Run: headless pygame with SDL's dummy video driver; simulated clock (each Clock.tick advances the game by its frame time, no real sleeping); random seed 0; keys injected as events and as key.get_pressed() state; mouse plan: one left click at the window centre at the start of phase 2, then a move to the lower-right quarter at the start of phase 3.
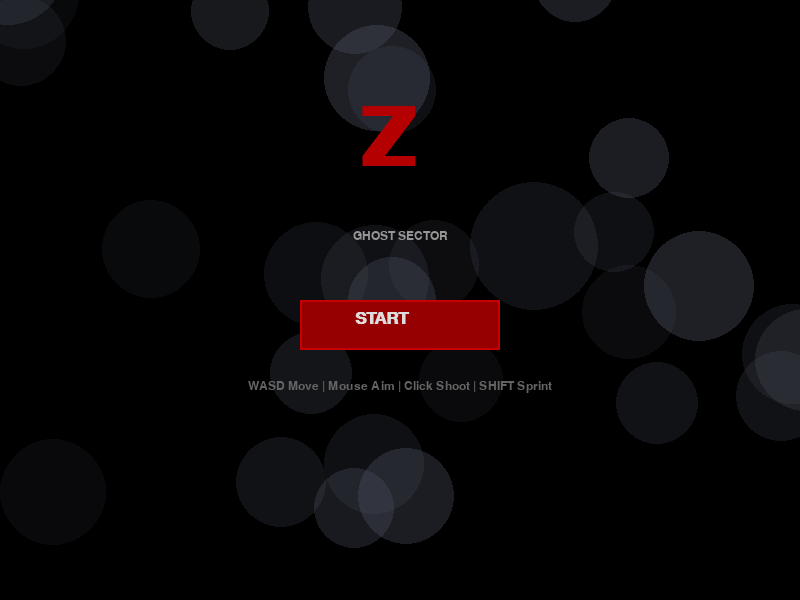
Frame 1 of 3 · flips 1–60 · no input
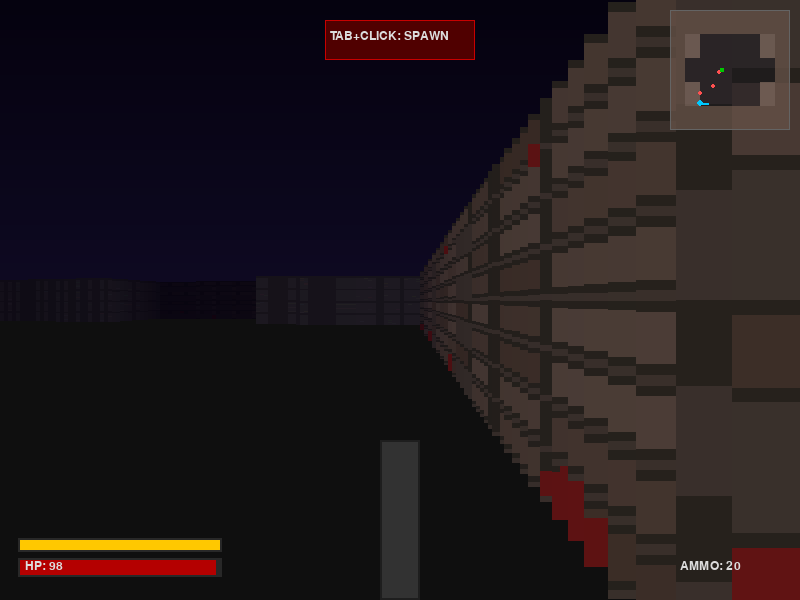
Frame 2 of 3 · flips 61–180 · clicked the window centre · tapped SPACE, RETURN · held RIGHT (→), D
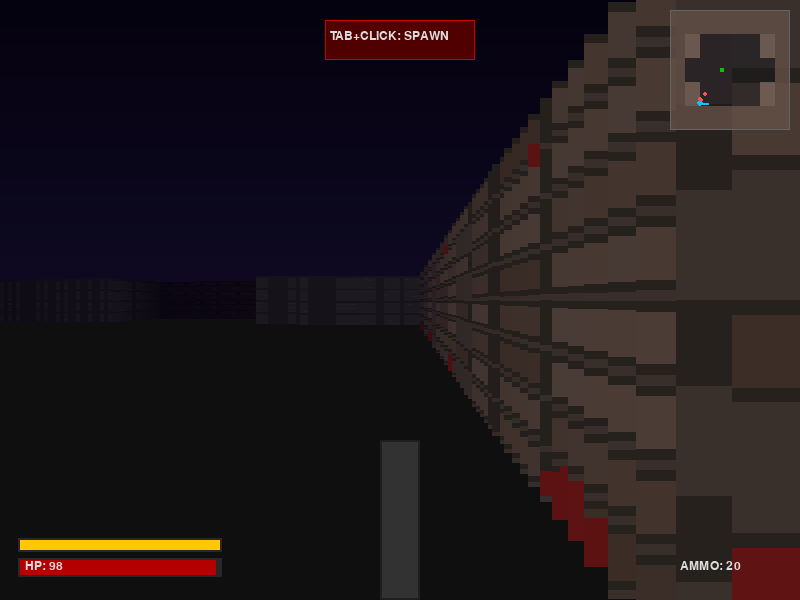
Frame 3 of 3 · flips 181–300 · moved the mouse to the lower-right quarter · held DOWN (↓), S

The pygame program that drew these frames:

import pygame
import math
import random
from pygame.locals import *

pygame.init()
WIDTH, HEIGHT = 800, 600
screen = pygame.display.set_mode((WIDTH, HEIGHT), pygame.DOUBLEBUF)
pygame.display.set_caption("Z: GHOST SECTOR")
clock = pygame.time.Clock()

RED, WHITE, YELLOW, BLACK, CYAN, GREEN = (180,0,0),(220,220,220),(255,200,0),(0,0,0),(0,255,255),(0,200,0)

def get_font(size, bold=False):
    return pygame.font.SysFont(pygame.font.get_default_font(), size, bold=bold)

font_lg, font_md, font_sm = get_font(120, True), get_font(25, True), get_font(18)

MAP = [
    [1,1,1,1,1,1,1,1],
    [1,2,0,0,0,0,2,1],
    [1,0,0,0,0,0,0,1],
    [1,2,0,0,0,0,2,1],
    [1,1,1,1,1,1,1,1]
]
TILE = 200

# --- Procedural wall textures ---
TEX_SIZE = 64

def generate_wall_texture(wall_type):
    surf = pygame.Surface((TEX_SIZE, TEX_SIZE))
    if wall_type == 1:
        surf.fill((60, 50, 45))
        for row in range(0, TEX_SIZE, 8):
            offset = 16 if (row // 8) % 2 else 0
            for col in range(0, TEX_SIZE, 16):
                r = random.randint(-10, 10)
                color = (70+r, 55+r, 48+r)
                pygame.draw.rect(surf, color, (col+offset, row, 15, 7))
                pygame.draw.rect(surf, (40,35,30), (col+offset, row, 15, 7), 1)
        for _ in range(3):
            bx, by = random.randint(0, TEX_SIZE-1), random.randint(0, TEX_SIZE-1)
            pygame.draw.circle(surf, (100, 20, 20), (bx, by), random.randint(2, 5))
    else:
        surf.fill((80, 75, 70))
        for y in range(TEX_SIZE):
            for x in range(TEX_SIZE):
                if random.random() < 0.05:
                    surf.set_at((x, y), (90+random.randint(-10,10), 85+random.randint(-10,10), 78+random.randint(-10,10)))
        for i in range(0, TEX_SIZE, 16):
            pygame.draw.line(surf, (60,55,50), (i, 0), (i, TEX_SIZE), 2)
            pygame.draw.line(surf, (60,55,50), (0, i), (TEX_SIZE, i), 2)
    return surf

wall_textures = {1: generate_wall_texture(1), 2: generate_wall_texture(2)}

class Smoke:
    def __init__(self):
        self.reset(); self.y = random.randint(0, HEIGHT)
    def reset(self):
        self.x, self.y = random.randint(0, WIDTH), HEIGHT + random.randint(10, 100)
        self.size, self.growth, self.alpha = random.randint(15, 30), random.uniform(0.3, 0.6), random.randint(70, 140)
        self.vel_y, self.vel_x = random.uniform(0.8, 2.0), random.uniform(-0.4, 0.4)
    def update(self):
        self.y -= self.vel_y; self.x += self.vel_x; self.size += self.growth; self.alpha -= 0.7
        if self.alpha <= 0: self.reset()
    def draw(self, surf):
        s = pygame.Surface((int(self.size*2), int(self.size*2)), pygame.SRCALPHA)
        pygame.draw.circle(s, (80, 85, 100, int(max(0, self.alpha))), (int(self.size), int(self.size)), int(self.size))
        surf.blit(s, (self.x - self.size, self.y - self.size))

class Pickup:
    def __init__(self, kind):
        self.kind = kind
        self.reset()
    def reset(self):
        while True:
            self.tx, self.ty = random.randint(1, 6), random.randint(1, 3)
            if MAP[self.ty][self.tx] == 0:
                self.x, self.y = self.tx * TILE + TILE//2, self.ty * TILE + TILE//2
                break

class Ghost:
    def __init__(self):
        self.x = random.randint(400, 1000)
        self.y = random.randint(400, 800)
        self.hp, self.pulse = 2, 0
    def update(self, px, py):
        self.pulse += 0.1
        dx, dy = px - self.x, py - self.y
        dist = math.sqrt(dx**2 + dy**2)
        if dist > 35:
            self.x += (dx/dist) * 2.2 + random.uniform(-1, 1)
            self.y += (dy/dist) * 2.2 + random.uniform(-1, 1)
        return dist

def render_minimap(surf, px, py, pa, ghosts, pickups):
    mm_size, mm_x, mm_y = 120, WIDTH - 130, 10
    mm_surf = pygame.Surface((mm_size, mm_size), pygame.SRCALPHA)
    mm_surf.fill((0, 0, 0, 160))
    rows, cols = len(MAP), len(MAP[0])
    cw, ch = mm_size / cols, mm_size / rows
    for r in range(rows):
        for c in range(cols):
            if MAP[r][c] > 0:
                color = (100, 80, 70, 200) if MAP[r][c] == 1 else (120, 100, 90, 200)
                pygame.draw.rect(mm_surf, color, (c*cw, r*ch, cw, ch))
            else:
                pygame.draw.rect(mm_surf, (20, 20, 30, 100), (c*cw, r*ch, cw, ch))
    world_w, world_h = cols * TILE, rows * TILE
    ppx = (px / world_w) * mm_size
    ppy = (py / world_h) * mm_size
    pygame.draw.circle(mm_surf, (0, 200, 255), (int(ppx), int(ppy)), 3)
    ex, ey = ppx + math.cos(pa)*8, ppy + math.sin(pa)*8
    pygame.draw.line(mm_surf, (0, 200, 255), (int(ppx), int(ppy)), (int(ex), int(ey)), 2)
    for g in ghosts:
        gx = (g.x / world_w) * mm_size
        gy = (g.y / world_h) * mm_size
        pygame.draw.circle(mm_surf, (255, 80, 80), (int(gx), int(gy)), 2)
    for p in pickups:
        pkx = (p.x / world_w) * mm_size
        pky = (p.y / world_h) * mm_size
        color = CYAN if p.kind == "ammo" else GREEN
        pygame.draw.rect(mm_surf, color, (int(pkx)-2, int(pky)-2, 4, 4))
    pygame.draw.rect(mm_surf, (100, 100, 100), (0, 0, mm_size, mm_size), 1)
    surf.blit(mm_surf, (mm_x, mm_y))

def play():
    px, py, pa, ph = 400.0, 300.0, 0.0, 0.0
    hp, ammo, stamina = 100.0, 20, 100.0
    ghosts = [Ghost() for _ in range(3)]
    pickups = [Pickup("ammo"), Pickup("health")]
    recoil, muzzle, hurt = 0, 0, 0
    spawn_btn = pygame.Rect(WIDTH//2 - 75, 20, 150, 40)

    while True:
        clock.tick(60)
        keys = pygame.key.get_pressed()
        tab_held = keys[K_TAB]

        for e in pygame.event.get():
            if e.type == QUIT: return "quit"
            if e.type == MOUSEBUTTONDOWN and e.button == 1:
                if tab_held and spawn_btn.collidepoint(e.pos):
                    ghosts.append(Ghost())
                elif not tab_held and ammo > 0:
                    ammo -= 1; recoil = 25; muzzle = 5
                    for g in ghosts:
                        angle = math.atan2(g.y - py, g.x - px) - pa
                        while angle < -math.pi: angle += 2*math.pi
                        while angle > math.pi: angle -= 2*math.pi
                        if abs(angle) < 0.2: g.hp -= 1

        is_sprinting = keys[K_LSHIFT] and stamina > 0 and (keys[K_w] or keys[K_s])
        speed = 7.0 if is_sprinting else 4.0
        if is_sprinting: stamina -= 1.0
        elif stamina < 100: stamina += 0.5

        if not tab_held:
            pygame.mouse.set_visible(False); pygame.event.set_grab(True)
            pa += pygame.mouse.get_rel()[0] * 0.003
            dx, dy = 0, 0
            if keys[K_w]: dx += math.cos(pa)*speed; dy += math.sin(pa)*speed
            if keys[K_s]: dx -= math.cos(pa)*speed; dy -= math.sin(pa)*speed
            if keys[K_a]: dx += math.sin(pa)*speed; dy -= math.cos(pa)*speed
            if keys[K_d]: dx -= math.sin(pa)*speed; dy += math.cos(pa)*speed

            if MAP[int(py)//TILE][int(px+dx)//TILE] == 0: px += dx
            elif keys[K_SPACE] and ph < 100: ph += 5
            if MAP[int(py+dy)//TILE][int(px)//TILE] == 0: py += dy
            elif keys[K_SPACE] and ph < 100: ph += 5
            if not keys[K_SPACE] and ph > 0: ph -= 10
            ph = max(0, ph)
        else:
            pygame.mouse.set_visible(True); pygame.event.set_grab(False); pygame.mouse.get_rel()

        for g in ghosts: g.update(px, py)
        for p in pickups:
            if math.sqrt((px-p.x)**2 + (py-p.y)**2) < 50:
                if p.kind == "ammo": ammo += 10
                else: hp = min(100, hp + 30)
                p.reset()

        # --- Render ---
        screen.fill((5, 2, 15))
        # Sky gradient
        for y in range(HEIGHT//2):
            t = y / (HEIGHT//2)
            r = int(5 + t * 10)
            g_c = int(2 + t * 8)
            b = int(15 + t * 20)
            pygame.draw.line(screen, (r, g_c, b), (0, y), (WIDTH, y))
        # Ground
        pygame.draw.rect(screen, (15, 15, 15), (0, HEIGHT//2 + ph, WIDTH, HEIGHT//2))

        z_buf = [2000] * WIDTH
        for x in range(0, WIDTH, 4):
            ray_a = (pa - 0.6) + (x/WIDTH)*1.2
            cos_a, sin_a = math.cos(ray_a), math.sin(ray_a)
            for d in range(10, 1200, 8):
                rx, ry = px + cos_a*d, py + sin_a*d
                tx, ty = int(rx)//TILE, int(ry)//TILE
                if 0 <= ty < len(MAP) and 0 <= tx < len(MAP[0]) and MAP[ty][tx] > 0:
                    wall_type = MAP[ty][tx]
                    h = int(40000/(d+1))
                    # Texture sampling
                    hit_x = rx % TILE
                    hit_y = ry % TILE
                    tex_x = int((hit_x / TILE) * TEX_SIZE) % TEX_SIZE
                    if abs(hit_x) < 2 or abs(hit_x - TILE) < 2:
                        tex_x = int((hit_y / TILE) * TEX_SIZE) % TEX_SIZE
                    # Distance shading
                    shade = max(0.1, 1.0 - d / 1200)
                    fog_r = int(5 * (1 - shade))
                    fog_g = int(2 * (1 - shade))
                    fog_b = int(15 * (1 - shade))
                    tex = wall_textures[wall_type]
                    wall_top = HEIGHT//2 - h//2 + ph
                    for sy in range(max(0, wall_top), min(HEIGHT, wall_top + h)):
                        tex_y = int(((sy - wall_top) / h) * TEX_SIZE) % TEX_SIZE
                        tc = tex.get_at((tex_x, tex_y))
                        cr = int(tc[0] * shade) + fog_r
                        cg = int(tc[1] * shade) + fog_g
                        cb = int(tc[2] * shade) + fog_b
                        for px_off in range(4):
                            if x + px_off < WIDTH:
                                screen.set_at((x + px_off, sy), (min(255,cr), min(255,cg), min(255,cb)))
                    for i in range(4):
                        if x+i < WIDTH: z_buf[x+i] = d
                    break

        # Draw ghosts/pickups
        for obj in ghosts + pickups:
            dist = math.sqrt((px-obj.x)**2 + (py-obj.y)**2)
            angle = math.atan2(obj.y - py, obj.x - px) - pa
            while angle < -math.pi: angle += 2*math.pi
            while angle > math.pi: angle -= 2*math.pi
            if abs(angle) < 1.0 and dist > 10:
                sx = int((0.5 * (angle/0.6) + 0.5) * WIDTH)
                size = int(18000/(dist+1))
                if 0 <= sx < WIDTH and dist < z_buf[sx]:
                    y_pos = HEIGHT//2 + ph
                    if isinstance(obj, Ghost):
                        if dist < 45: hp -= 0.5; hurt = 5
                        p_val = abs(math.sin(obj.pulse)) * 50
                        glow = pygame.Surface((size*2, size*2), pygame.SRCALPHA)
                        for r in range(size, 0, -2):
                            alpha = int(80 * (r / size))
                            pygame.draw.circle(glow, (100, 180, 255, alpha), (size, size), r)
                        screen.blit(glow, (sx - size, y_pos - size))
                        pygame.draw.ellipse(screen, (int(150+p_val), 200, 255), (sx-size//2, y_pos-size//2, size, size))
                    else:
                        color = CYAN if obj.kind == "ammo" else GREEN
                        pygame.draw.rect(screen, color, (sx-size//4, y_pos+size//4, size//2, size//2))

        ghosts = [g for g in ghosts if g.hp > 0]
        if len(ghosts) < 3: ghosts.append(Ghost())

        # Gun
        gun_y = HEIGHT - 160 + recoil + ph
        pygame.draw.rect(screen, (30, 30, 30), (WIDTH//2-20, gun_y, 40, 160))
        pygame.draw.rect(screen, (50, 50, 50), (WIDTH//2-18, gun_y+2, 36, 156))
        if muzzle > 0:
            flash = pygame.Surface((80, 80), pygame.SRCALPHA)
            for r in range(40, 0, -3):
                alpha = int(200 * (r / 40))
                pygame.draw.circle(flash, (255, 200, 50, alpha), (40, 40), r)
            screen.blit(flash, (WIDTH//2 - 40, gun_y - 50))
            muzzle -= 1
        recoil = max(0, recoil - 3)

        # HUD
        pygame.draw.rect(screen, (40, 40, 40), (18, HEIGHT-42, 204, 19))
        pygame.draw.rect(screen, RED, (20, HEIGHT-40, int(hp*2), 15))
        pygame.draw.rect(screen, (40, 40, 40), (18, HEIGHT-62, 204, 14))
        pygame.draw.rect(screen, YELLOW, (20, HEIGHT-60, int(stamina*2), 10))
        screen.blit(font_sm.render(f"HP: {int(hp)}", True, WHITE), (25, HEIGHT-40))
        screen.blit(font_sm.render(f"AMMO: {ammo}", True, WHITE), (WIDTH-120, HEIGHT-40))

        # Minimap
        render_minimap(screen, px, py, pa, ghosts, pickups)

        # Spawn button (always visible)
        spawn_color = (150, 0, 0) if tab_held else (80, 0, 0)
        pygame.draw.rect(screen, spawn_color, spawn_btn)
        pygame.draw.rect(screen, (200, 0, 0), spawn_btn, 1)
        screen.blit(font_sm.render("TAB+CLICK: SPAWN", True, WHITE), (spawn_btn.x+5, spawn_btn.y+10))

        if hurt > 0:
            s = pygame.Surface((WIDTH, HEIGHT), pygame.SRCALPHA)
            s.fill((255, 0, 0, 60))
            screen.blit(s, (0, 0))
            hurt -= 1

        pygame.display.flip()
        if hp <= 0 or keys[K_ESCAPE]: return "menu"

def main_menu():
    smokes = [Smoke() for _ in range(30)]
    pygame.mouse.set_visible(True); pygame.event.set_grab(False)
    while True:
        screen.fill(BLACK)
        for s in smokes: s.update(); s.draw(screen)
        screen.blit(font_lg.render("Z", True, RED), (WIDTH//2-40, 100))
        sub = font_sm.render("GHOST SECTOR", True, (150, 150, 150))
        screen.blit(sub, (WIDTH//2 - sub.get_width()//2, 230))
        b_start = pygame.Rect(WIDTH//2-100, 300, 200, 50)
        pygame.draw.rect(screen, (150, 0, 0), b_start)
        pygame.draw.rect(screen, (200, 0, 0), b_start, 2)
        screen.blit(font_md.render("START", True, WHITE), (b_start.x+55, b_start.y+10))
        ctrl = font_sm.render("WASD Move | Mouse Aim | Click Shoot | SHIFT Sprint", True, (100,100,100))
        screen.blit(ctrl, (WIDTH//2 - ctrl.get_width()//2, 380))
        pygame.display.flip()
        for e in pygame.event.get():
            if e.type == QUIT: return "quit"
            if e.type == MOUSEBUTTONDOWN and b_start.collidepoint(e.pos): return "play"

state = "menu"
while state != "quit":
    state = main_menu() if state == "menu" else play()
pygame.quit()
